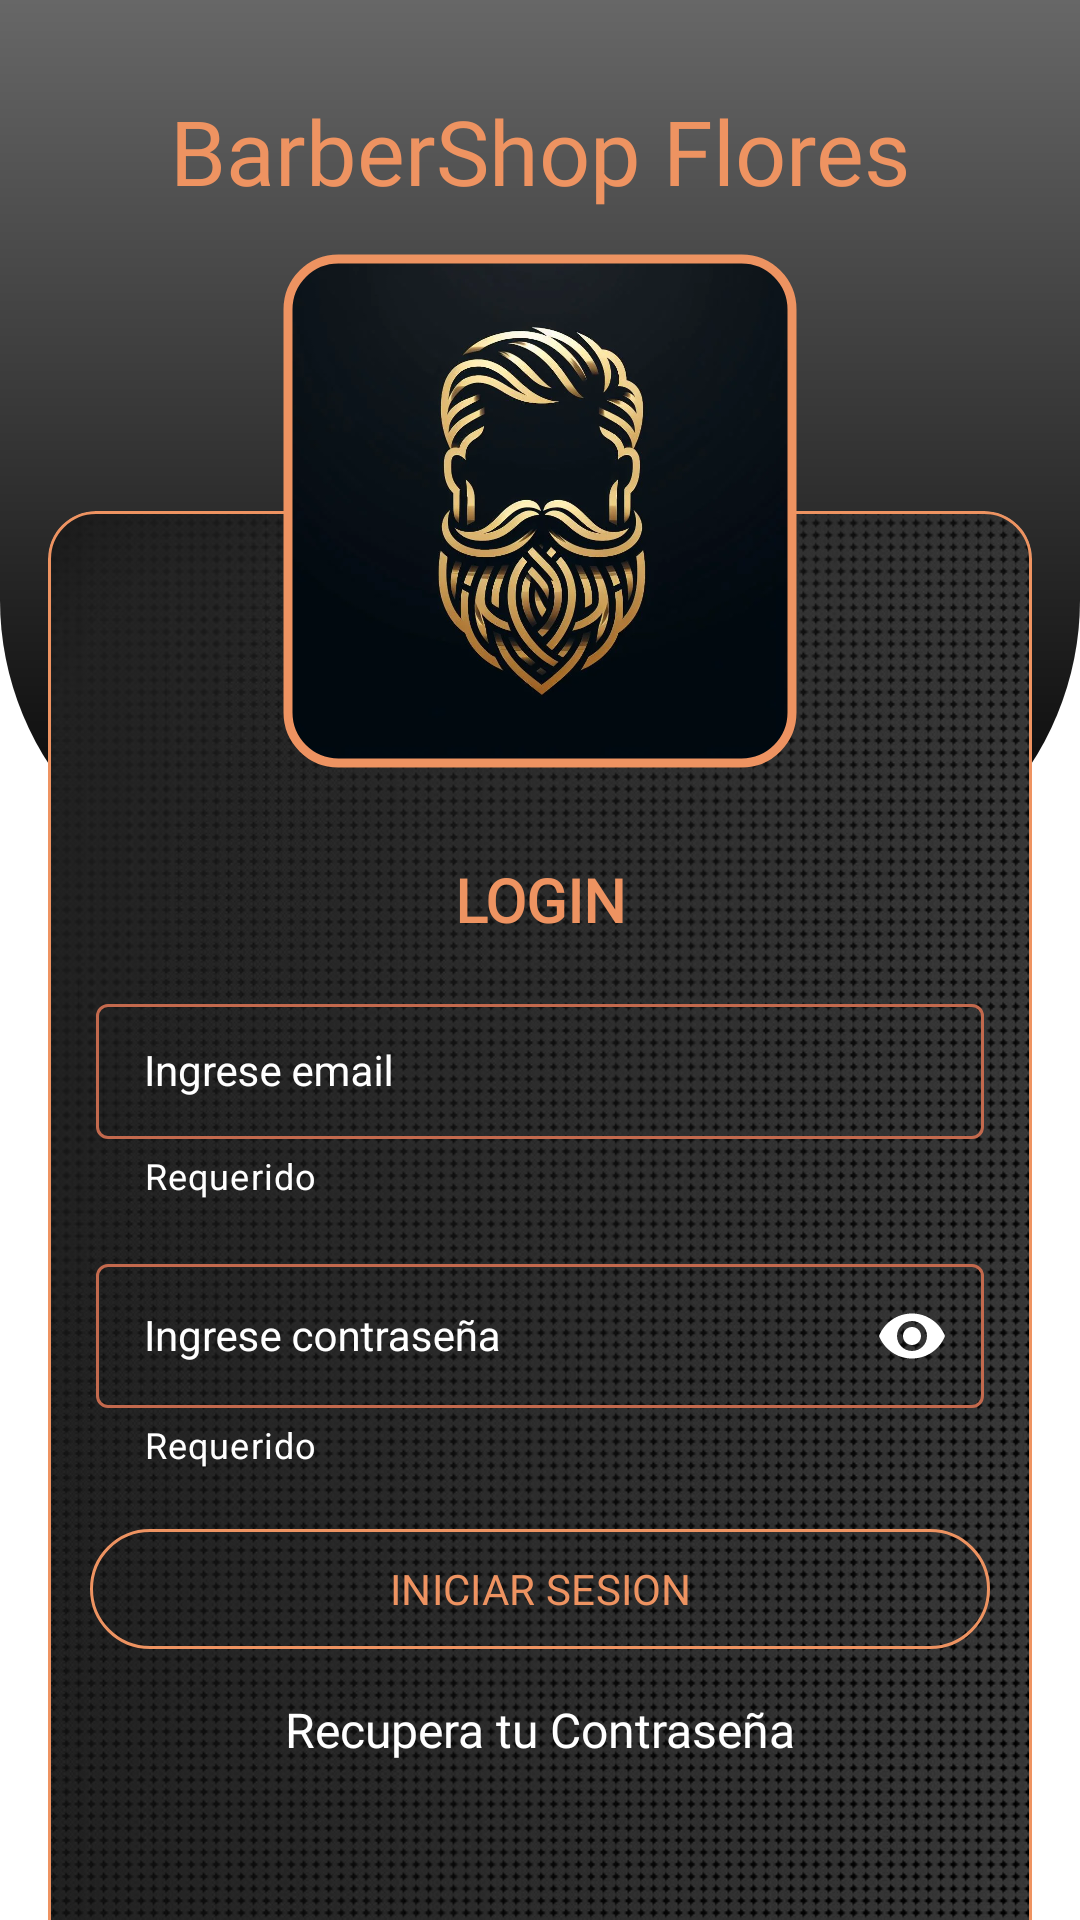

This screen was rendered from an Android layout file. Write that file and the resources it references.
<!-- AndroidManifest.xml: application theme Theme.BarberShopFlores -->
<!-- res/layout/fragment_login.xml -->
<?xml version="1.0" encoding="utf-8"?>
<androidx.constraintlayout.widget.ConstraintLayout xmlns:android="http://schemas.android.com/apk/res/android"
    xmlns:app="http://schemas.android.com/apk/res-auto"
    xmlns:tools="http://schemas.android.com/tools"
    android:layout_width="match_parent"
    android:layout_height="match_parent"
    android:background="@color/white"
    tools:context=".ui.authView.login.LoginFragment">


    <LinearLayout
        android:id="@+id/linearLayout_1"
        android:layout_width="match_parent"
        android:layout_height="300dp"
        android:background="@drawable/top_background"
        app:layout_constraintEnd_toEndOf="parent"
        app:layout_constraintStart_toStartOf="parent"
        app:layout_constraintTop_toTopOf="parent"
        tools:ignore="MissingConstraints"
        android:orientation="vertical" />

    <TextView
        android:id="@+id/tvTittle"
        android:layout_width="wrap_content"
        android:layout_height="wrap_content"
        android:layout_marginTop="30dp"
        android:fontFamily="@font/blackopsone"
        android:text="@string/barber_shop_flores"
        android:textColor="@color/secondary"
        android:textSize="30sp"
        app:layout_constraintEnd_toEndOf="parent"
        app:layout_constraintStart_toStartOf="parent"
        app:layout_constraintTop_toTopOf="parent" />


    <com.google.android.material.card.MaterialCardView
        android:id="@+id/cardView"
        android:layout_width="match_parent"
        android:layout_height="500dp"
        android:layout_marginStart="16dp"
        android:layout_marginTop="100dp"
        android:layout_marginEnd="16dp"
        android:elevation="30dp"
        app:cardCornerRadius="16dp"
        app:strokeColor="@color/secondary"
        app:layout_constraintEnd_toEndOf="parent"
        app:layout_constraintStart_toStartOf="parent"
        app:layout_constraintTop_toBottomOf="@+id/tvTittle">

        <LinearLayout
            android:layout_width="match_parent"
            android:layout_height="match_parent"
            android:background="@drawable/background_imagen"
            android:orientation="vertical">

            <TextView
                android:layout_width="match_parent"
                android:layout_height="wrap_content"
                android:layout_marginTop="100dp"
                android:padding="16dp"
                android:textColor="@color/secondary"
                android:text="LOGIN"
                android:gravity="center"
                android:fontFamily="@font/handlee"
                android:textStyle="bold"
                android:textSize="20sp"/>

            <com.google.android.material.textfield.TextInputLayout
                android:id="@+id/tilEmail"
                style="@style/FormTextInputLayout"
                android:layout_width="match_parent"
                android:layout_height="wrap_content"
                app:errorEnabled="true"
                app:errorIconDrawable="@null"
                app:helperText="Requerido"
                app:helperTextTextColor="@color/white"
                app:startIconDrawable="@drawable/ou_ic_email"
                app:startIconTint="@color/white">

                <com.google.android.material.textfield.TextInputEditText
                    android:id="@+id/etEmail"
                    style="@style/FormEditText"
                    android:layout_width="match_parent"
                    android:layout_height="match_parent"
                    android:hint="@string/email"
                    android:imeOptions="actionNext"
                    android:inputType="textEmailAddress" />

            </com.google.android.material.textfield.TextInputLayout>

            <com.google.android.material.textfield.TextInputLayout
                android:id="@+id/tilPassword"
                style="@style/FormTextInputLayout"
                android:layout_width="match_parent"
                android:layout_height="wrap_content"
                android:layout_marginTop="16dp"
                android:hint="@string/password"
                app:errorEnabled="true"
                app:errorIconDrawable="@null"
                app:helperText="Requerido"
                app:helperTextTextColor="@color/white"
                app:passwordToggleEnabled="true"
                app:passwordToggleTint="@color/white"
                app:startIconDrawable="@drawable/ou_ic_lock"
                app:startIconTint="@color/white">

                <com.google.android.material.textfield.TextInputEditText
                    android:id="@+id/etPassword"
                    style="@style/FormEditText"
                    android:layout_width="match_parent"
                    android:layout_height="match_parent"
                    android:imeOptions="actionDone"
                    android:inputType="textPassword" />

            </com.google.android.material.textfield.TextInputLayout>

            <RelativeLayout
                android:id="@+id/btn_layout"
                android:layout_width="300dp"
                android:layout_height="wrap_content"
                android:layout_gravity="center"
                android:layout_marginTop="16dp">

                <com.google.android.material.button.MaterialButton
                    android:id="@+id/btnLogin"
                    style="?attr/materialButtonOutlinedStyle"
                    android:layout_width="300dp"
                    android:layout_height="wrap_content"
                    android:fontFamily="@font/blackopsone"
                    android:text="@string/login_button_login"
                    android:textColor="@color/secondary"
                    app:cornerRadius="30dp"
                    app:strokeColor="@color/secondary" />

                <ProgressBar
                    android:id="@+id/progressBar"
                    android:layout_width="36dp"
                    android:layout_height="36dp"
                    android:layout_centerInParent="true"
                    android:indeterminateTint="@color/secondary"
                    android:visibility="invisible" />

            </RelativeLayout>

            <TextView
                android:id="@+id/forgotPassLabel"
                android:layout_width="match_parent"
                android:layout_height="wrap_content"
                android:layout_marginLeft="8dp"
                android:layout_marginTop="12dp"
                android:layout_marginRight="8dp"
                android:fontFamily="@font/handlee"
                android:gravity="center"
                android:text="@string/recover_your_password"
                android:textColor="@color/white"
                android:textSize="16sp" />

        </LinearLayout>


    </com.google.android.material.card.MaterialCardView>

    <com.google.android.material.imageview.ShapeableImageView
        android:id="@+id/subTittle"
        android:layout_width="200dp"
        android:layout_height="200dp"
        android:padding="16dp"
        android:scaleType="centerCrop"
        app:layout_constraintBottom_toTopOf="@+id/cardView"
        app:layout_constraintEnd_toEndOf="@+id/cardView"
        app:layout_constraintStart_toStartOf="@+id/cardView"
        app:layout_constraintTop_toTopOf="@+id/cardView"
        app:shapeAppearanceOverlay="@style/circular"
        app:srcCompat="@drawable/barber_ic"
        app:strokeColor="@color/secondary"
        app:strokeWidth="3dp" />

    <TextView
        android:id="@+id/tvTittleBottom"
        android:layout_width="wrap_content"
        android:layout_height="wrap_content"
        android:fontFamily="@font/blackopsone"
        android:text="Tu Barberia"
        android:textColor="@color/black_text"
        android:textSize="26sp"
        app:layout_constraintBottom_toBottomOf="parent"
        app:layout_constraintEnd_toEndOf="parent"
        app:layout_constraintStart_toStartOf="parent"
        app:layout_constraintTop_toBottomOf="@+id/cardView" />





</androidx.constraintlayout.widget.ConstraintLayout>
<!-- resources referenced by this layout -->
<resources>
  <color name="black_text">#1E1D1C</color>
  <color name="secondary">#ee9361</color>
  <color name="white">#FFFFFFFF</color>
  <!-- drawable background_imagen: jpg bitmap (drawable, 249815 bytes) -->
  <!-- drawable barber_ic: webp bitmap (drawable, 48310 bytes) -->
  <!-- drawable top_background (drawable) -->
  <?xml version="1.0" encoding="utf-8"?>
  <shape xmlns:android="http://schemas.android.com/apk/res/android"
      android:shape="rectangle">
  
  
      <gradient
          android:startColor="@color/black_alpha"
          android:endColor="@color/black"
          android:angle="120"/>
  
      <corners
          android:bottomRightRadius="100dp"
          android:bottomLeftRadius="100dp"/>
  
  
  
  </shape>
  <string name="barber_shop_flores">BarberShop Flores</string>
  <string name="email">Ingrese email</string>
  <string name="login_button_login">INICIAR SESION</string>
  <string name="password">Ingrese contraseña</string>
  <string name="recover_your_password">Recupera tu Contraseña</string>
  <style name="FormEditText" parent="Widget.AppCompat.EditText">
          <item name="android:textSize">14sp</item>
          <item name="android:textColor">@color/white</item>
          <item name="android:paddingLeft">16dp</item>
          <item name="singleLine">true</item>
          <item name="maxLines">1</item>
          <item name="android:paddingRight">16dp</item>
          <item name="android:textColorHint">@color/white</item>
      </style>
  <style name="FormTextInputLayout" parent="Widget.MaterialComponents.TextInputLayout.OutlinedBox.Dense">
          <item name="android:gravity">center_vertical</item>
          <item name="errorEnabled">true</item>
          <item name="android:layout_marginLeft">16dp</item>
          <item name="android:layout_marginRight">16dp</item>
          <item name="android:textColorHint">@color/white</item>
          <item name="boxStrokeColor">@color/secondary</item>
          <item name="boxStrokeWidth">1dp</item>
          <item name="errorTextColor">@color/white</item>
          <item name="hintTextColor">@color/white</item>
      </style>
  <style name="circular">
          <item name="cornerSize">
             10%
          </item>
      </style>
  <style name="Theme.BarberShopFlores" parent="Base.Theme.BarberShopFlores" />
  <color name="black_alpha">#98000000</color>
  <color name="black">#FF000000</color>
  <style name="Base.Theme.BarberShopFlores" parent="Theme.Material3.DayNight.NoActionBar">
          <item name="android:statusBarColor">@color/black</item>
          <item name="colorAccent">@color/accent</item>
          <item name="colorPrimary">@color/secondary</item>
  
  
      </style>
  <color name="accent">#FFFFFF</color>
</resources>
